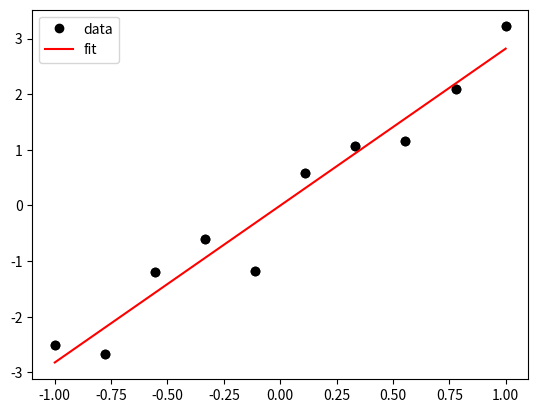

The script that saved this image:
# Fast vectorized numeric operations
import numpy as np

# Plotting
import matplotlib.pyplot as plt

# A function to minimize
from scipy.optimize import minimize

# Show plots directly in this notebook
%matplotlib inline

N = 10
x_data = np.linspace(-1, 1, N)
y_data = -1 + 3 * x_data + 2 * np.random.random_sample(N)

plt.plot(x_data, y_data, 'ko')

def line(x, params):
    return params[0] * x + params[1]

def chi2(params):
    return np.sum(np.square(y_data - line(x_data, params)))

result = minimize(chi2, (0, 1))

result.x

# Plotting our data point
plt.plot(x_data, y_data, 'ko', label="data")
plt.plot(x_data, line(x_data, result.x), "r-", label="fit")
plt.legend()